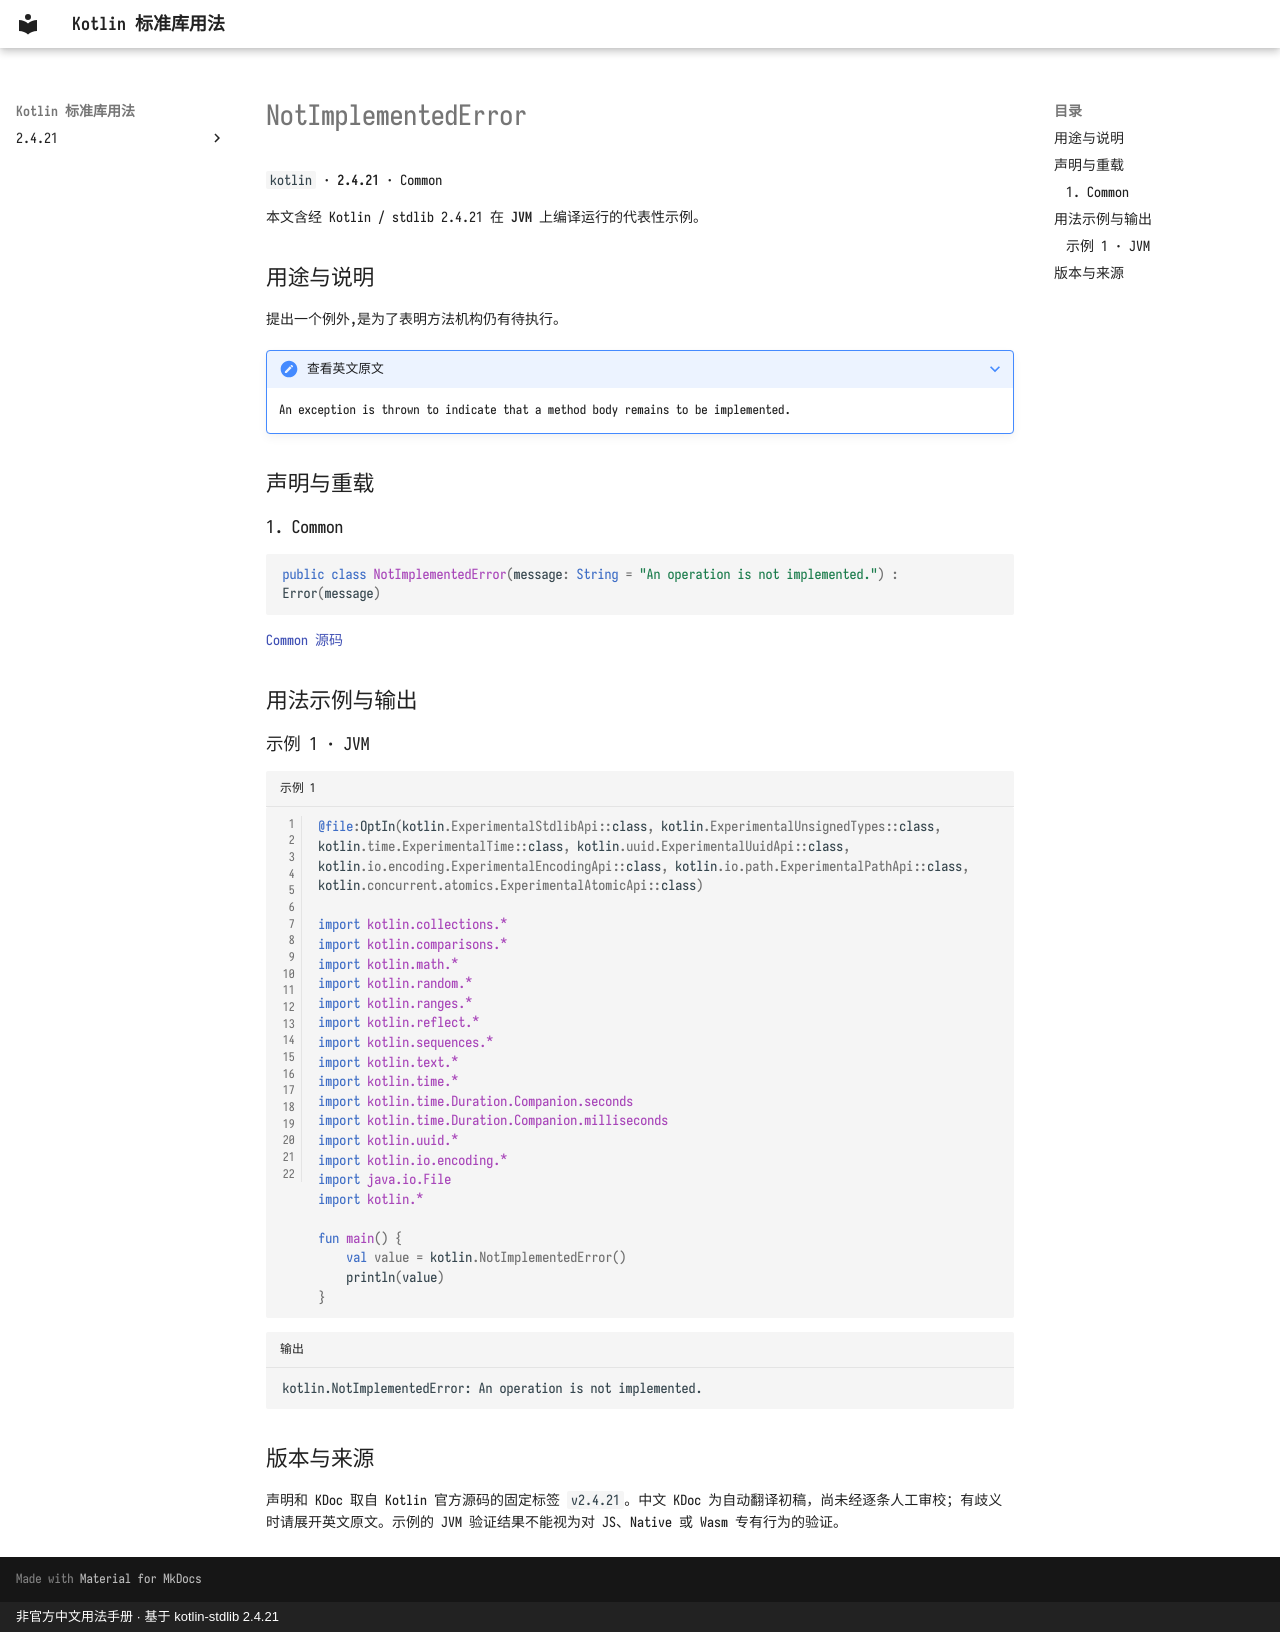

repository: oooooooko/kotlin-stdlib-docs · page: zh/api/kotlin/notimplementederror--fbd3a2a2/index.html · generator: mkdocs · copyright: 非官方中文用法手册 · 基于 kotlin-stdlib 2.4.21

# NotImplementedError

`kotlin` · **2.4.21** · Common

本文含经 Kotlin / stdlib 2.4.21 在 **JVM** 上编译运行的代表性示例。

## 用途与说明

提出一个例外,是为了表明方法机构仍有待执行。

??? note "查看英文原文"

    An exception is thrown to indicate that a method body remains to be implemented.

## 声明与重载

### 1. Common

```kotlin
public class NotImplementedError(message: String = "An operation is not implemented.") : Error(message)
```

[Common 源码](https://github.com/JetBrains/kotlin/blob/v2.4.21/libraries/stdlib/src/kotlin/util/Standard.kt#L12)

## 用法示例与输出

### 示例 1 · JVM

```kotlin title="示例 1" linenums="1"
@file:OptIn(kotlin.ExperimentalStdlibApi::class, kotlin.ExperimentalUnsignedTypes::class, kotlin.time.ExperimentalTime::class, kotlin.uuid.ExperimentalUuidApi::class, kotlin.io.encoding.ExperimentalEncodingApi::class, kotlin.io.path.ExperimentalPathApi::class, kotlin.concurrent.atomics.ExperimentalAtomicApi::class)

import kotlin.collections.*
import kotlin.comparisons.*
import kotlin.math.*
import kotlin.random.*
import kotlin.ranges.*
import kotlin.reflect.*
import kotlin.sequences.*
import kotlin.text.*
import kotlin.time.*
import kotlin.time.Duration.Companion.seconds
import kotlin.time.Duration.Companion.milliseconds
import kotlin.uuid.*
import kotlin.io.encoding.*
import java.io.File
import kotlin.*

fun main() {
    val value = kotlin.NotImplementedError()
    println(value)
}
```

```text title="输出"
kotlin.NotImplementedError: An operation is not implemented.
```

## 版本与来源

声明和 KDoc 取自 Kotlin 官方源码的固定标签 `v2.4.21`。中文 KDoc 为自动翻译初稿，尚未经逐条人工审校；有歧义时请展开英文原文。示例的 JVM 验证结果不能视为对 JS、Native 或 Wasm 专有行为的验证。
